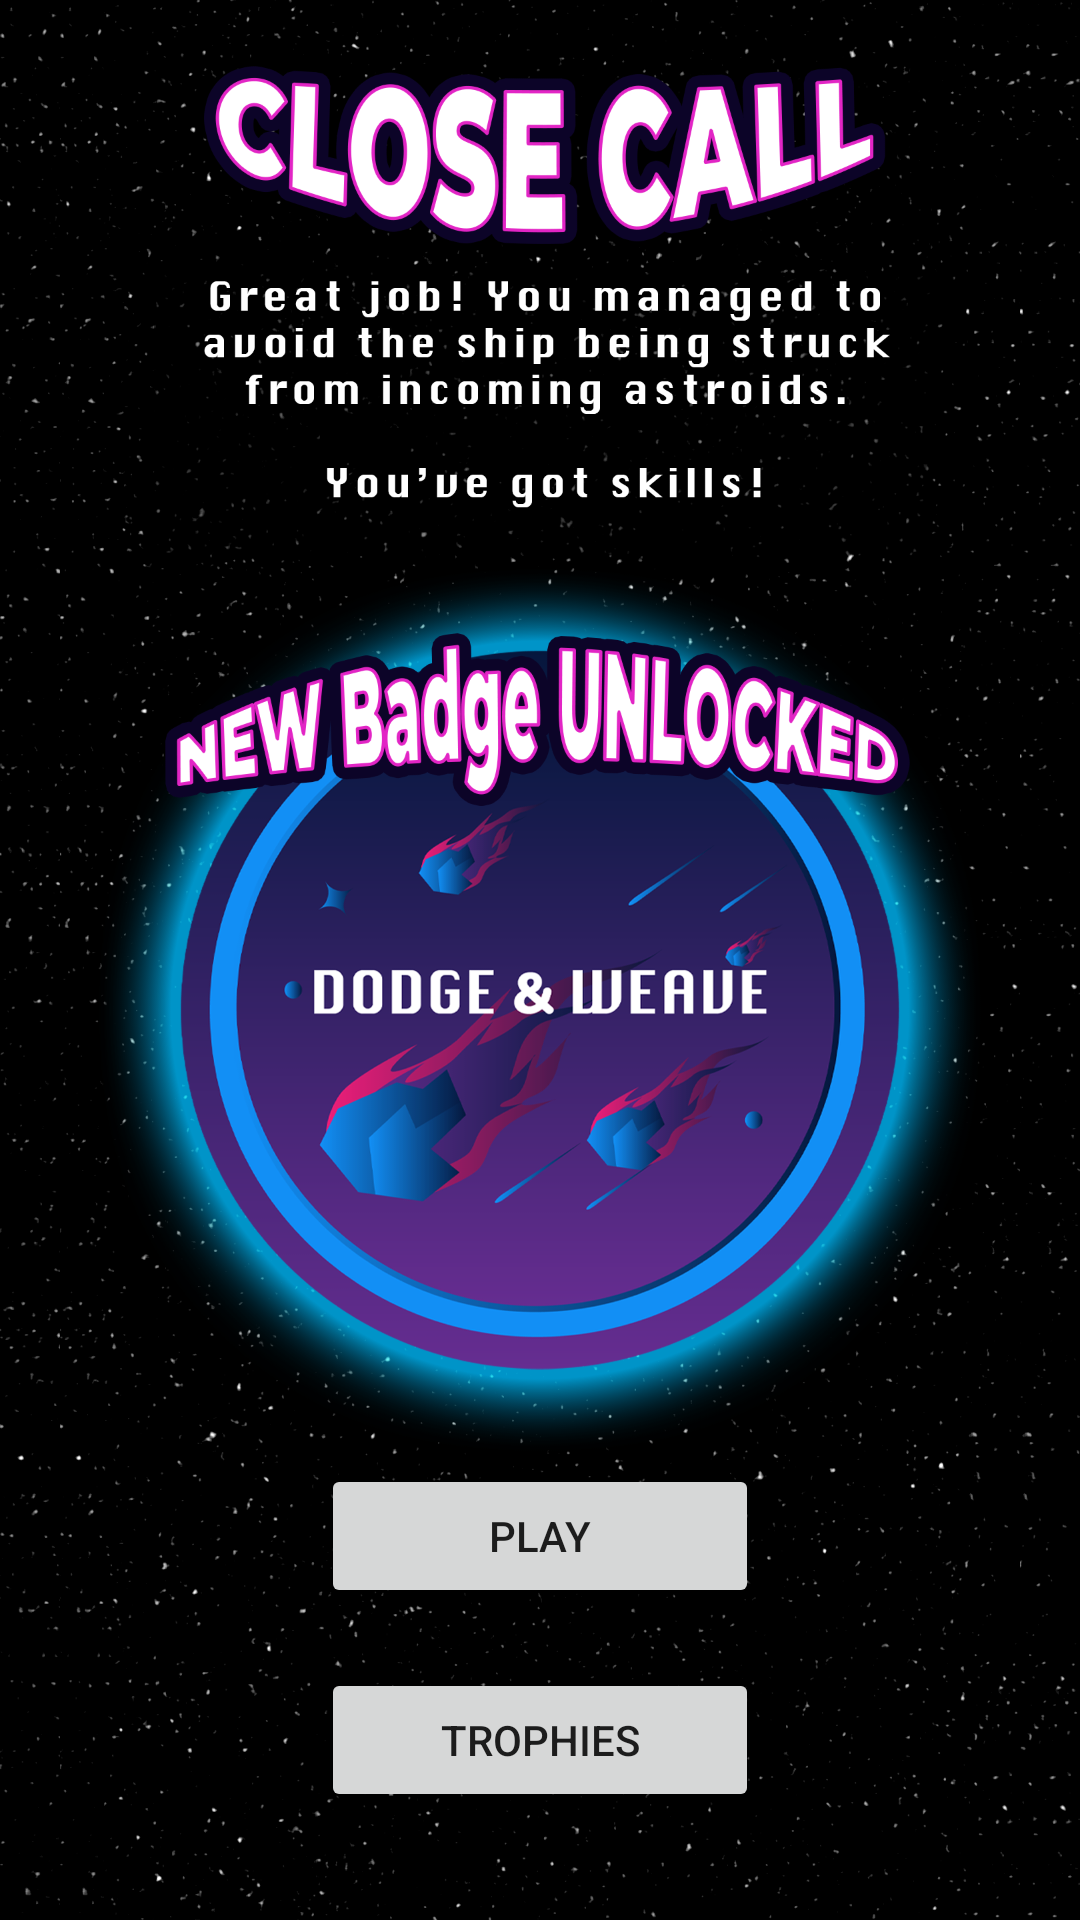

The Android layout XML behind this screen, and the referenced resources:
<!-- AndroidManifest.xml: application theme Theme.CandyCatcher -->
<!-- res/layout/activity_dodge_and_weave.xml -->
<?xml version="1.0" encoding="utf-8"?>
<androidx.constraintlayout.widget.ConstraintLayout xmlns:android="http://schemas.android.com/apk/res/android"
    xmlns:app="http://schemas.android.com/apk/res-auto"
    xmlns:tools="http://schemas.android.com/tools"
    android:layout_width="match_parent"
    android:layout_height="match_parent"
    android:background="@drawable/starsbackground_vtwo"
    tools:context=".DodgeAndWeave">

    <ImageView
        android:id="@+id/dodgeAndWeave"
        android:layout_width="wrap_content"
        android:layout_height="wrap_content"
        app:layout_constraintBottom_toBottomOf="parent"
        app:layout_constraintEnd_toEndOf="parent"
        app:layout_constraintStart_toStartOf="parent"
        app:layout_constraintTop_toTopOf="parent"
        app:srcCompat="@drawable/dogeweavegps" />

    <Button
        android:id="@+id/trophyButton2"
        android:layout_width="146dp"
        android:layout_height="48dp"
        android:layout_marginBottom="36dp"
        android:text="Trophies"
        app:layout_constraintBottom_toBottomOf="parent"
        app:layout_constraintEnd_toEndOf="parent"
        app:layout_constraintStart_toStartOf="parent" />

    <Button
        android:id="@+id/playButton2"
        android:layout_width="146dp"
        android:layout_height="48dp"
        android:layout_marginBottom="20dp"
        android:text="Play"
        app:layout_constraintBottom_toTopOf="@+id/trophyButton2"
        app:layout_constraintEnd_toEndOf="parent"
        app:layout_constraintStart_toStartOf="parent" />
</androidx.constraintlayout.widget.ConstraintLayout>
<!-- resources referenced by this layout -->
<resources>
  <!-- drawable dogeweavegps: png bitmap (drawable-v24, 763192 bytes) -->
  <!-- drawable starsbackground_vtwo: png bitmap (drawable-v24, 245700 bytes) -->
  <style name="Theme.CandyCatcher" parent="Theme.MaterialComponents.DayNight.NoActionBar">
          
          <item name="colorPrimary">@color/purple_500</item>
          <item name="colorPrimaryVariant">@color/purple_700</item>
          <item name="colorOnPrimary">@color/white</item>
          
          <item name="colorSecondary">@color/teal_200</item>
          <item name="colorSecondaryVariant">@color/teal_700</item>
          <item name="colorOnSecondary">@color/black</item>
          
          <item name="android:statusBarColor" tools:targetApi="l">?attr/colorPrimaryVariant</item>
          
      </style>
  <!-- not gathered from this repository: default colours our renderer supplied (Android Studio template values) -->
  <color name="purple_500">#FF6200EE</color>
  <color name="purple_700">#FF3700B3</color>
  <color name="teal_200">#FF03DAC5</color>
  <color name="teal_700">#FF018786</color>
  <color name="black">#FF000000</color>
  <color name="white">#FFFFFFFF</color>
</resources>
